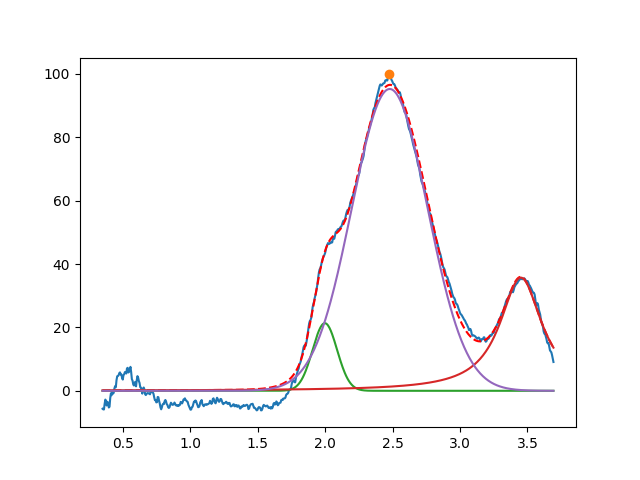

Data behind this chart, as committed beside it:
1.997887854738412905e+00, 2.133243391735339500e+01, 2.137676705568550828e-01, 9.999999999999926725e-01
3.451387468138105596e+00, 3.570996084586698061e+01, 3.791995989778472187e-01, 1.271949989180587124e-10
2.478808088277085986e+00, 9.524428095420869056e+01, 6.612210111449347005e-01, 9.999999999999996669e-01
